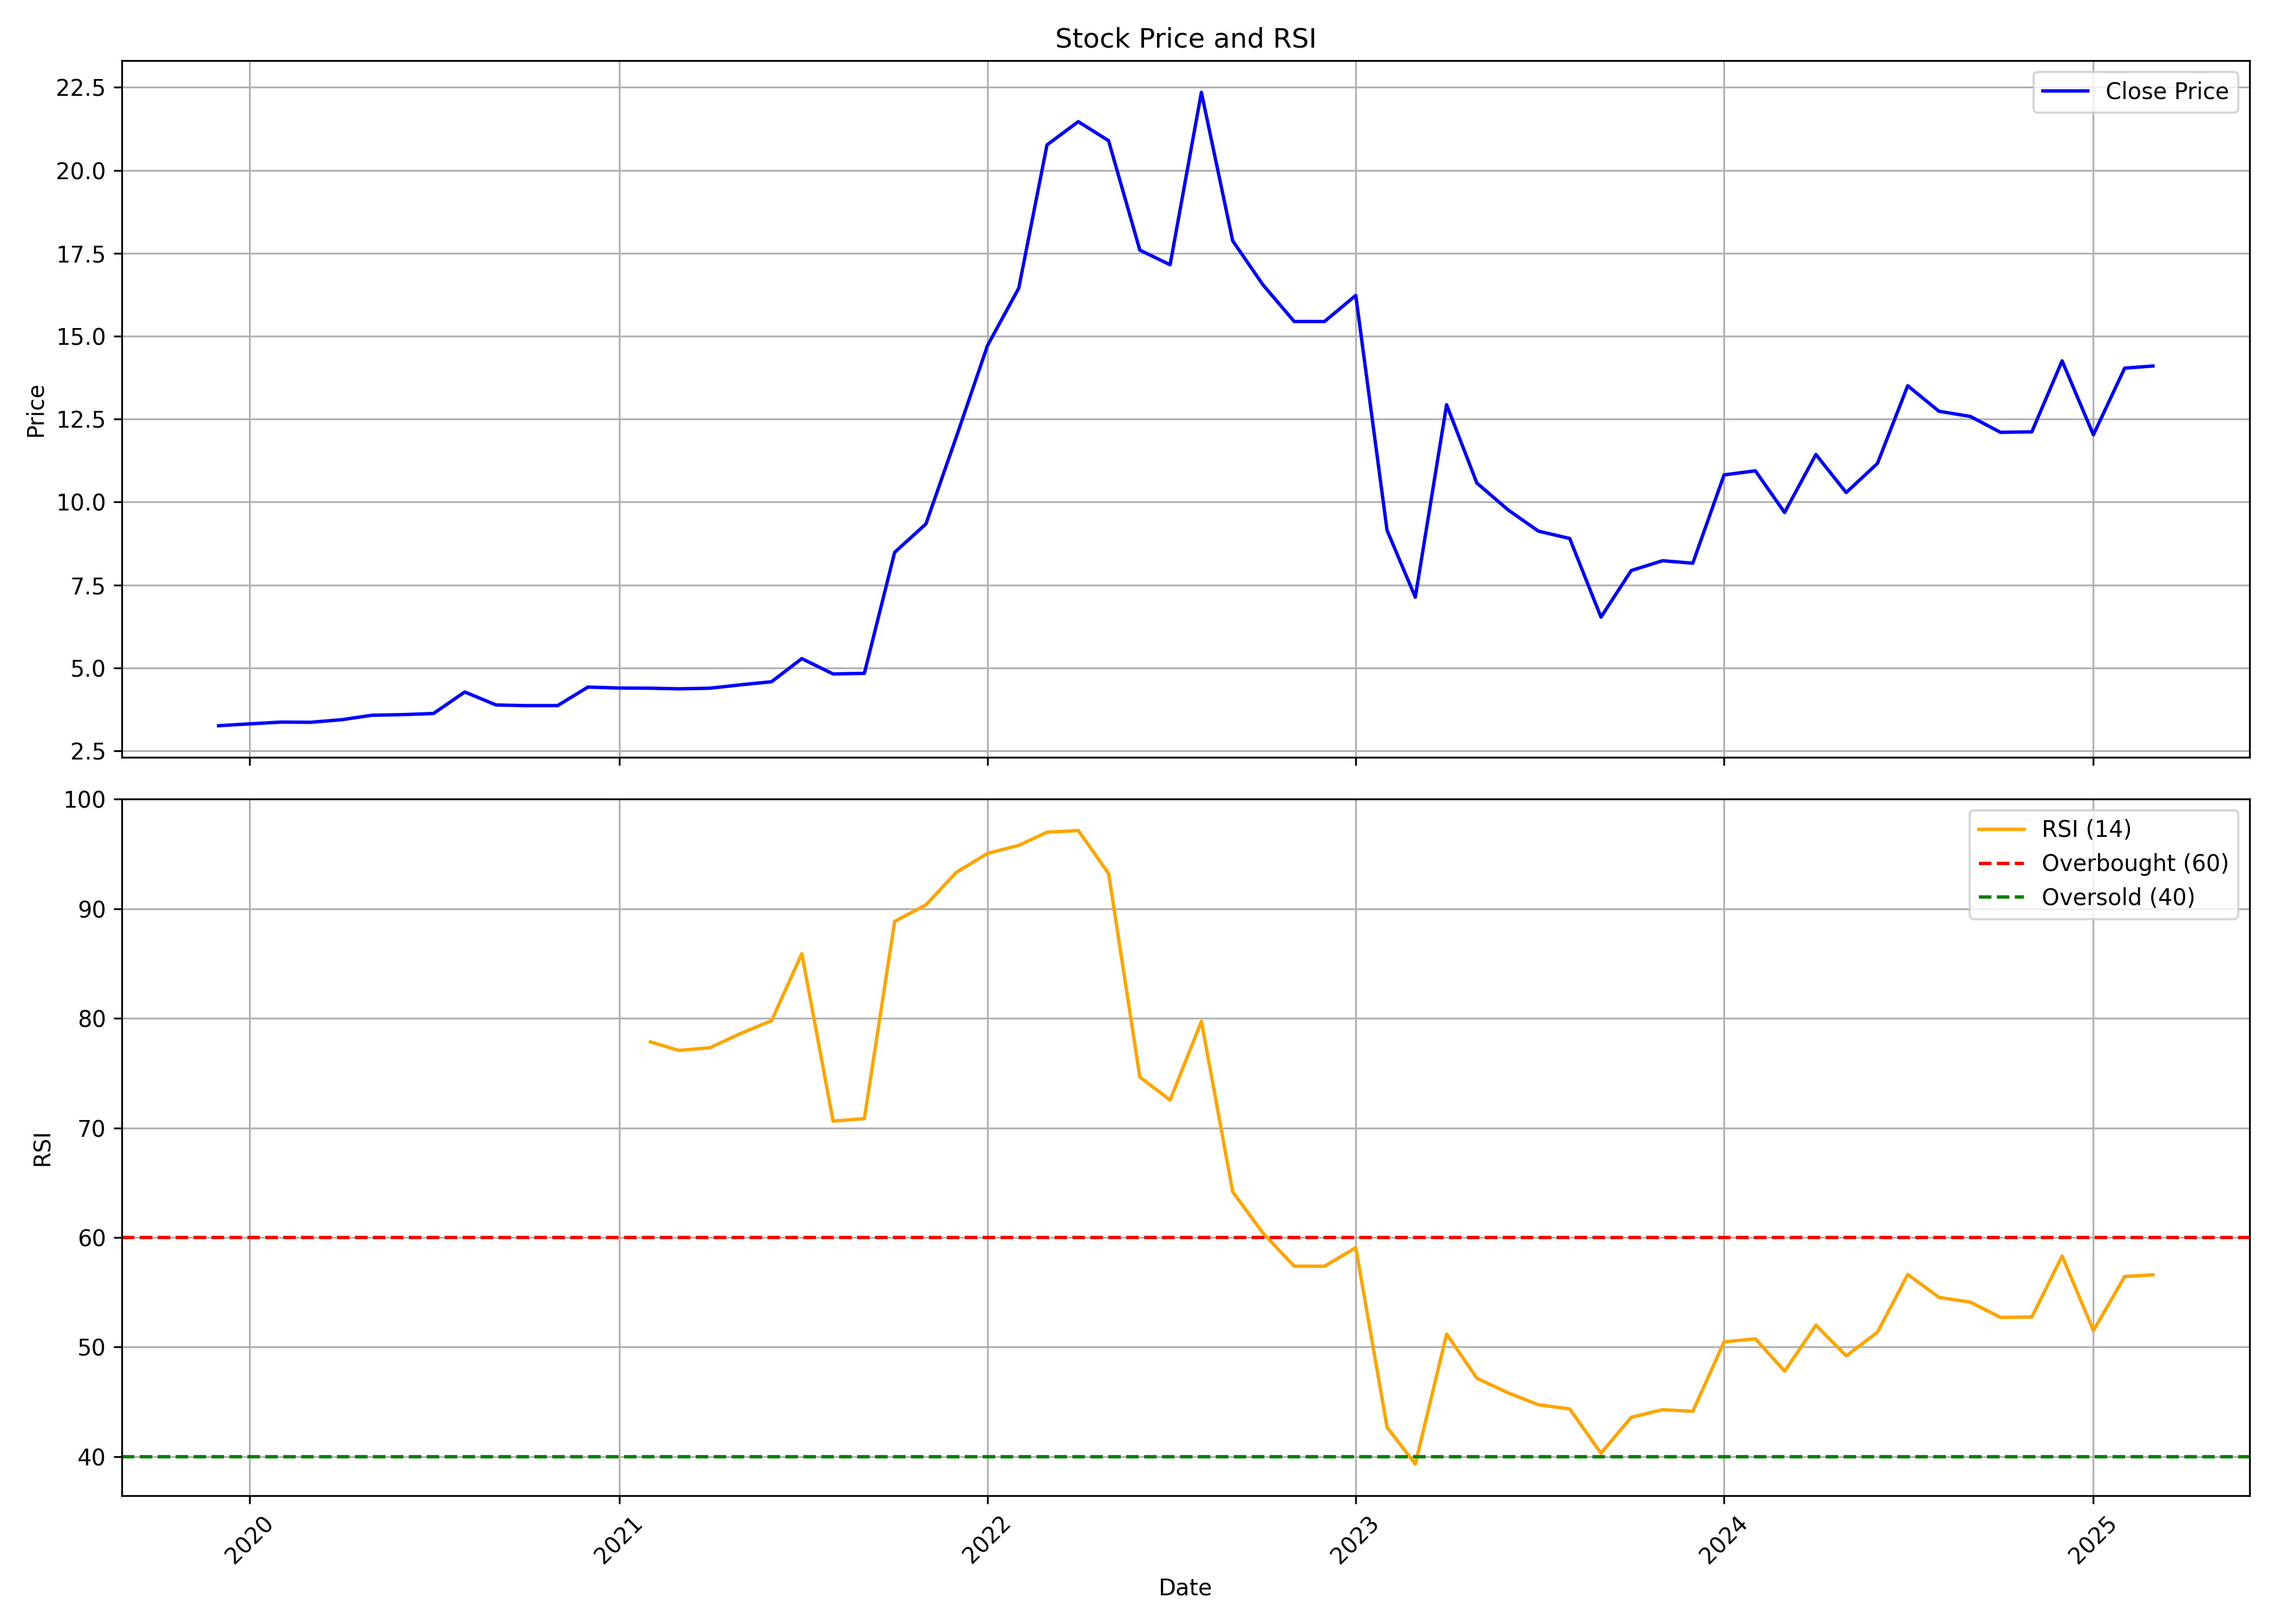

The file beside this chart, header and first rows:
, date, symbol, open, high, low, close, volume, rsi
0, 2019-12-01, MGEL, 3.263, 3.376, 3.191, 3.257, 6777368, 
1, 2020-01-01, MGEL, 3.269, 3.313, 3.232, 3.313, 2066632, 
2, 2020-02-01, MGEL, 3.313, 3.644, 3.313, 3.366, 1246052, 
3, 2020-03-01, MGEL, 3.379, 3.407, 3.313, 3.36, 1154875, 
4, 2020-04-01, MGEL, 3.36, 3.438, 3.344, 3.438, 699001, 
5, 2020-05-01, MGEL, 3.438, 3.582, 3.438, 3.573, 698998, 
6, 2020-06-01, MGEL, 3.582, 3.598, 3.569, 3.591, 972523, 
7, 2020-07-01, MGEL, 3.594, 3.682, 3.376, 3.626, 1398009, 
8, 2020-08-01, MGEL, 3.688, 4.273, 3.688, 4.273, 10728303, 
9, 2020-09-01, MGEL, 4.025, 4.102, 3.72, 3.882, 1094091, 
10, 2020-10-01, MGEL, 3.625, 4.006, 3.625, 3.863, 668606, 
11, 2020-11-01, MGEL, 3.749, 3.959, 3.72, 3.863, 1002917, 
12, 2020-12-01, MGEL, 3.863, 5.432, 3.358, 4.421, 1990267, 
13, 2021-01-01, MGEL, 4.769, 5.299, 4.126, 4.393, 2645446, 
14, 2021-02-01, MGEL, 4.502, 4.765, 3.63, 4.388, 2877641, 77.85
15, 2021-03-01, MGEL, 4.397, 4.769, 3.649, 4.369, 2446907, 77.07
16, 2021-04-01, MGEL, 4.407, 4.75, 3.677, 4.388, 803448, 77.31
17, 2021-05-01, MGEL, 4.65, 4.817, 4.388, 4.488, 8452635, 78.6
18, 2021-06-01, MGEL, 4.531, 4.917, 4.164, 4.583, 14872855, 79.78
19, 2021-07-01, MGEL, 4.645, 6.343, 4.645, 5.28, 15723088, 85.9
20, 2021-08-01, MGEL, 5.251, 5.437, 4.135, 4.817, 3712910, 70.62
21, 2021-09-01, MGEL, 5.017, 5.194, 4.693, 4.836, 4465825, 70.85
22, 2021-10-01, MGEL, 4.923, 9.203, 4.869, 8.483, 39798477, 88.85
23, 2021-11-01, MGEL, 8.887, 10.28, 8.464, 9.339, 7277950, 90.35
24, 2021-12-01, MGEL, 9.383, 12.65, 9.261, 11.95, 7604964, 93.32
25, 2022-01-01, MGEL, 12.35, 15.21, 11.75, 14.71, 17267347, 95.05
26, 2022-02-01, MGEL, 14.69, 16.54, 14.24, 16.45, 21377099, 95.79
27, 2022-03-01, MGEL, 16.45, 22.11, 16.45, 20.77, 34085118, 96.99
28, 2022-04-01, MGEL, 21.59, 23.35, 19.44, 21.47, 19651007, 97.13
29, 2022-05-01, MGEL, 21.88, 22.54, 16.52, 20.89, 16229101, 93.22
30, 2022-06-01, MGEL, 20.89, 21.89, 15.24, 17.59, 23210294, 74.63
31, 2022-07-01, MGEL, 16.73, 18.54, 16.27, 17.15, 14495875, 72.54
32, 2022-08-01, MGEL, 17.31, 25.77, 16.87, 22.35, 30280062, 79.73
33, 2022-09-01, MGEL, 22.6, 23.36, 15.76, 17.88, 8609752, 64.16
34, 2022-10-01, MGEL, 18.69, 19.18, 14.16, 16.55, 13908448, 60.4
35, 2022-11-01, MGEL, 16.72, 19.5, 14.75, 15.44, 10533074, 57.37
36, 2022-12-01, MGEL, 15.76, 19.37, 14.83, 15.44, 21781508, 57.37
37, 2023-01-01, MGEL, 15.49, 18.17, 14.8, 16.23, 8528556, 59.06
38, 2023-02-01, MGEL, 16.72, 16.72, 7.819, 9.147, 27595717, 42.67
39, 2023-03-01, MGEL, 9.147, 9.343, 5.655, 7.13, 11095627, 39.32
40, 2023-04-01, MGEL, 7.475, 13.03, 7.032, 12.93, 10089756, 51.19
41, 2023-05-01, MGEL, 12.93, 13.87, 10.08, 10.57, 4471955, 47.15
42, 2023-06-01, MGEL, 10.55, 11.02, 9.122, 9.761, 2812670, 45.81
43, 2023-07-01, MGEL, 9.761, 9.835, 8.311, 9.122, 2288700, 44.73
44, 2023-08-01, MGEL, 9.319, 10.5, 8.335, 8.901, 3047365, 44.35
45, 2023-09-01, MGEL, 8.748, 8.748, 6.53, 6.53, 1343060, 40.3
46, 2023-10-01, MGEL, 6.53, 8.575, 6.234, 7.934, 8794831, 43.58
47, 2023-11-01, MGEL, 8.279, 9.142, 7.787, 8.23, 10544534, 44.28
48, 2023-12-01, MGEL, 8.501, 9.659, 7.91, 8.156, 10911773, 44.13
49, 2024-01-01, MGEL, 8.329, 11.43, 7.934, 10.82, 25164025, 50.47
50, 2024-02-01, MGEL, 11.04, 12.3, 9.758, 10.94, 18423914, 50.75
51, 2024-03-01, MGEL, 10.94, 11.29, 8.822, 9.684, 10348096, 47.8
52, 2024-04-01, MGEL, 9.832, 13.01, 8.624, 11.43, 16850970, 51.99
53, 2024-05-01, MGEL, 11.43, 12.67, 9.807, 10.28, 11645493, 49.19
54, 2024-06-01, MGEL, 10.18, 11.36, 9.236, 11.16, 32896406, 51.35
55, 2024-07-01, MGEL, 11.33, 15.98, 10.11, 13.5, 69381386, 56.62
56, 2024-08-01, MGEL, 13.75, 13.75, 11.84, 12.73, 5494402, 54.53
57, 2024-09-01, MGEL, 12.5, 13.47, 11.56, 12.58, 6460032, 54.09
58, 2024-10-01, MGEL, 12.94, 14.44, 11.35, 12.1, 10605304, 52.7
59, 2024-11-01, MGEL, 12.25, 13.05, 10.64, 12.11, 6382864, 52.74
... 4 more rows
